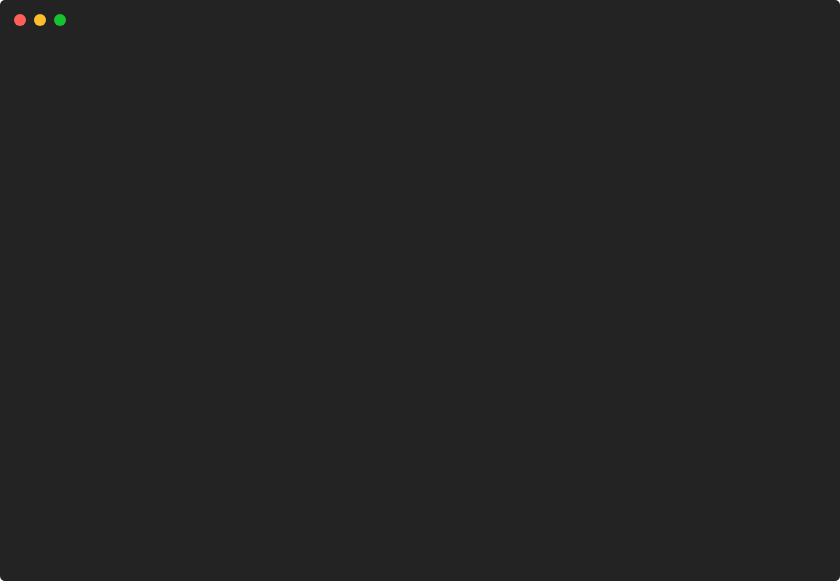
t = 0.00 s
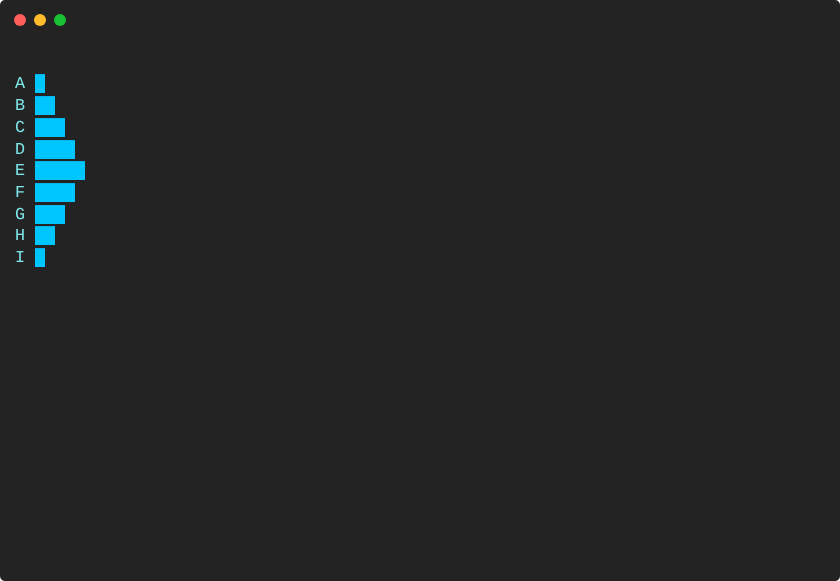
t = 0.86 s
t = 1.73 s: frame unchanged from t = 0.86 s, image omitted
t = 2.59 s: frame unchanged from t = 0.86 s, image omitted
t = 3.45 s: frame unchanged from t = 0.86 s, image omitted
t = 4.31 s: frame unchanged from t = 0.86 s, image omitted

The animated SVG that drew these frames (rendered in a browser with its animation timeline set to each time). Animation: 1 CSS @keyframes rule; one cycle of 5.18 s, repeats indefinitely.

<svg xmlns="http://www.w3.org/2000/svg" xmlns:xlink="http://www.w3.org/1999/xlink" width="840" height="581.04"><rect width="840" height="581.04" class="a" rx="5" ry="5"/><svg x="0%" y="0%"><circle cx="20" cy="20" r="6" class="b"/><circle cx="40" cy="20" r="6" class="c"/><circle cx="60" cy="20" r="6" class="d"/></svg><svg xmlns="http://www.w3.org/2000/svg" xmlns:xlink="http://www.w3.org/1999/xlink" width="800" height="521.04" x="15" y="50" viewBox="0 0 80 52.104"><style>@keyframes i{0%{transform:translateX(0)}2.7%{transform:translateX(-80px)}3.4%{transform:translateX(-160px)}}.e,.f,.g{font-family:&apos;Courier New&apos; Roboto,Helvetica,Arial,sans-serif,&apos;Apple Color Emoji&apos;,&apos;Segoe UI Emoji&apos;!important}.a{fill:#232323}.b{fill:#ff5f58}.c{fill:#ffbd2e}.d{fill:#18c132}.f,.g{fill:#7ee7e9;white-space:pre}.g{fill:#00c6ff}.h{fill:transparent}.j{animation-duration:5.17658s;animation-iteration-count:infinite;animation-name:i;animation-timing-function:steps(1,end)}.k{fill:#a0a0a0;white-space:pre}</style><g class="e" font-family="'Courier New',Monaco, Consolas, Menlo, 'Bitstream Vera Sans Mono', 'Powerline Symbols', monospace" font-size="1.67"><defs><symbol id="1"><text x="0" y="1.67" class="f">A</text><text x="2.004" y="1.67" class="g">█</text></symbol><symbol id="2"><text x="0" y="1.67" class="f">B</text><text x="2.004" y="1.67" class="g">██</text></symbol><symbol id="3"><text x="0" y="1.67" class="f">C</text><text x="2.004" y="1.67" class="g">███</text></symbol><symbol id="4"><text x="0" y="1.67" class="f">D</text><text x="2.004" y="1.67" class="g">████</text></symbol><symbol id="5"><text x="0" y="1.67" class="f">E</text><text x="2.004" y="1.67" class="g">█████</text></symbol><symbol id="6"><text x="0" y="1.67" class="f">F</text><text x="2.004" y="1.67" class="g">████</text></symbol><symbol id="7"><text x="0" y="1.67" class="f">G</text><text x="2.004" y="1.67" class="g">███</text></symbol><symbol id="8"><text x="0" y="1.67" class="f">H</text><text x="2.004" y="1.67" class="g">██</text></symbol><symbol id="9"><text x="0" y="1.67" class="f">I</text><text x="2.004" y="1.67" class="g">█</text></symbol><symbol id="a"><rect width="80" height="24" x="0" y="0" class="h"/></symbol></defs><rect width="80" height="52.104" class="a"/><g class="j"><svg width="320" x="0" y="0"><svg x="0"><use xlink:href="#a"/></svg><svg x="80"><use xlink:href="#a"/></svg><svg x="160"><use xlink:href="#a"/><use y="2.171" xlink:href="#1"/><use y="4.342" xlink:href="#2"/><use y="6.513" xlink:href="#3"/><use y="8.684" xlink:href="#4"/><use y="10.855" xlink:href="#5"/><use y="13.026" xlink:href="#6"/><use y="15.197" xlink:href="#7"/><use y="17.368" xlink:href="#8"/><use y="19.539" xlink:href="#9"/></svg><svg x="240"><use xlink:href="#a"/><use y="2.171" xlink:href="#1"/><use y="4.342" xlink:href="#2"/><use y="6.513" xlink:href="#3"/><use y="8.684" xlink:href="#4"/><use y="10.855" xlink:href="#5"/><use y="13.026" xlink:href="#6"/><use y="15.197" xlink:href="#7"/><use y="17.368" xlink:href="#8"/><use y="19.539" xlink:href="#9"/><text x="0" y="27.722" class="k">Restarting</text><text x="11.022" y="27.722" class="k">animation...</text></svg></svg></g></g></svg></svg>